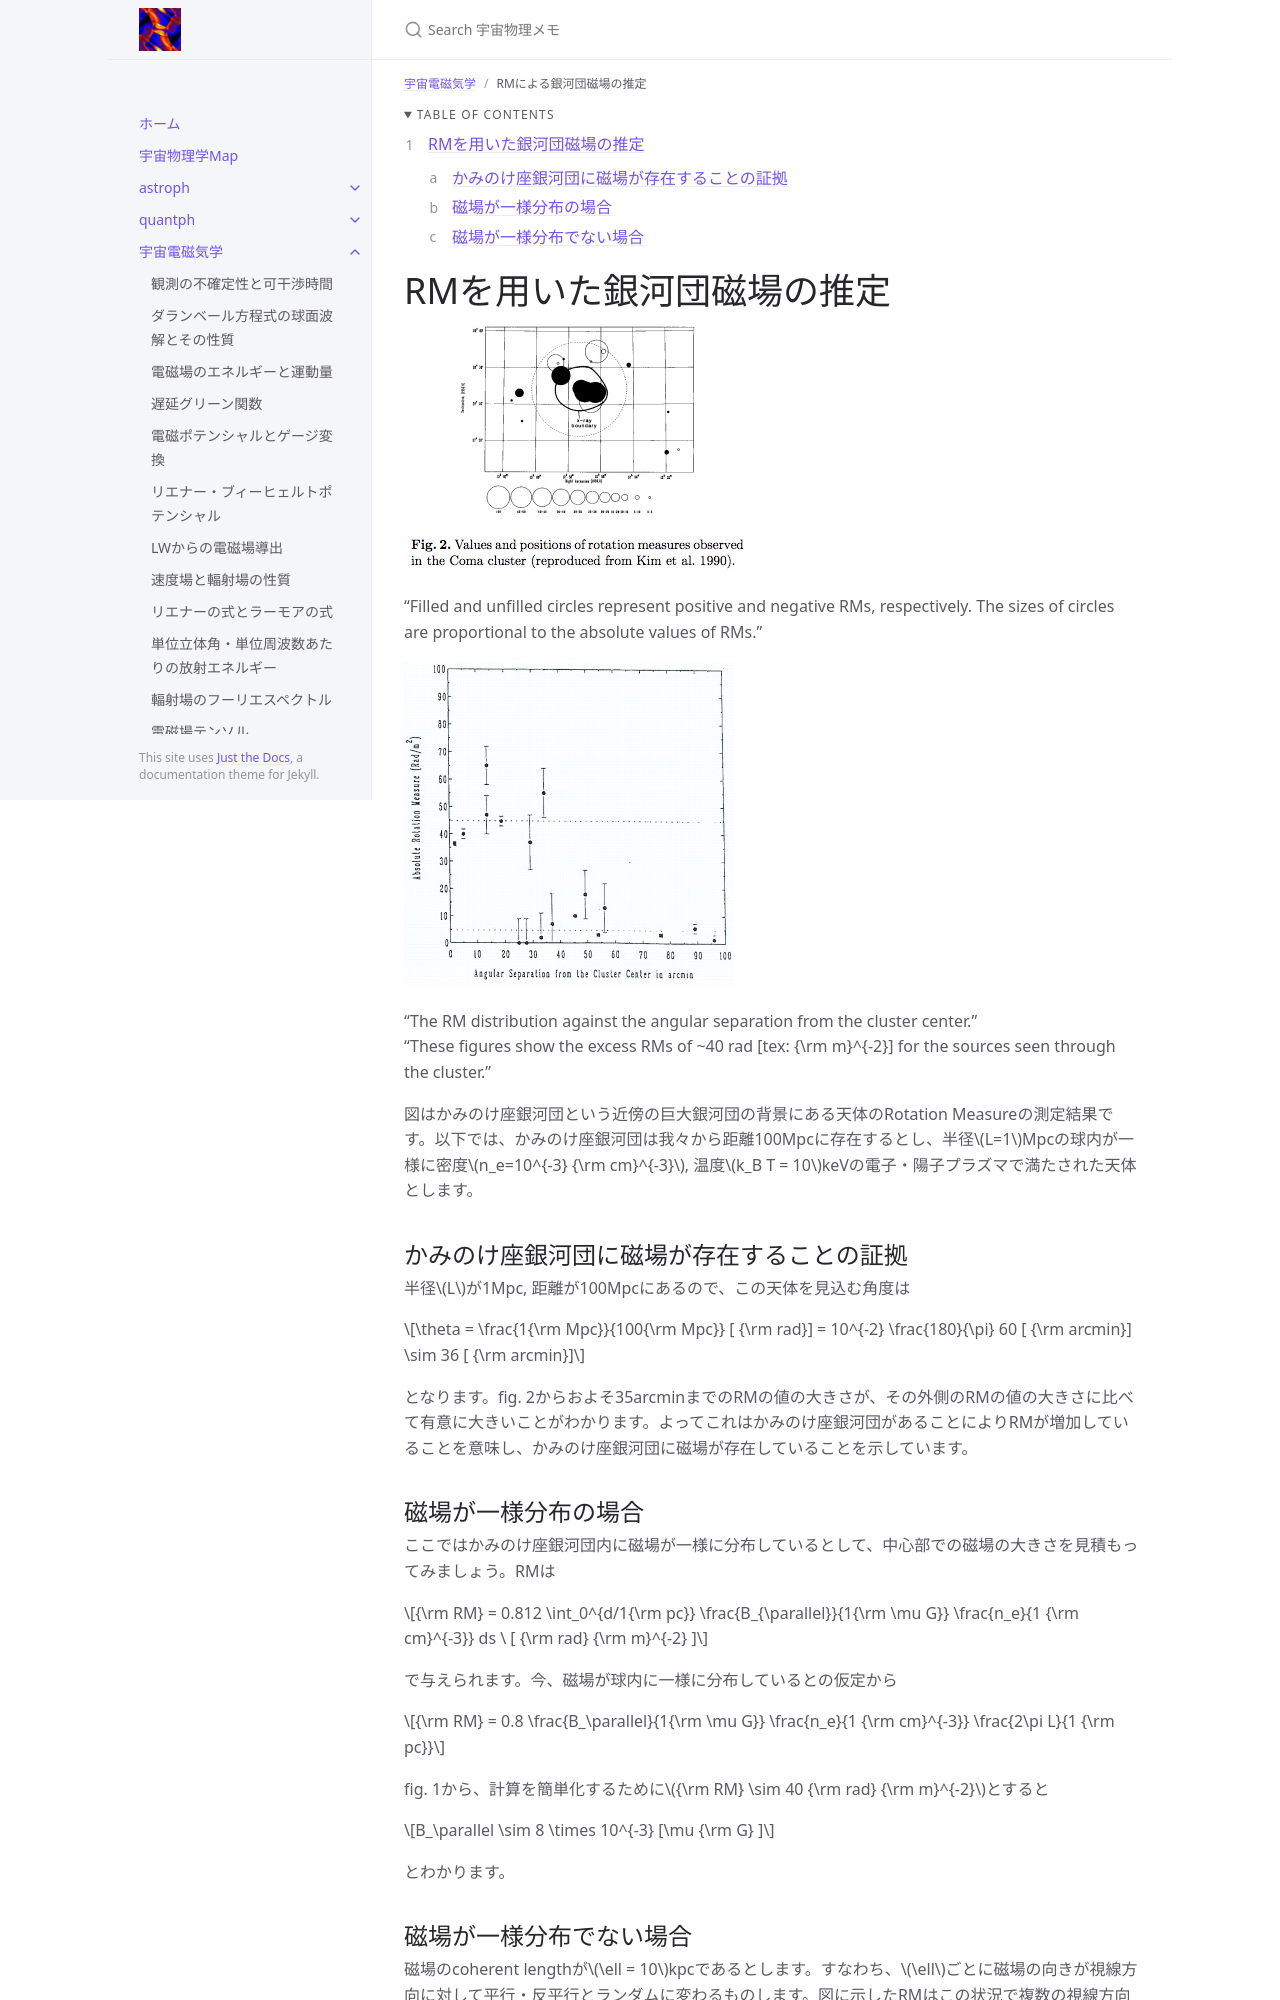

repository: github-nakasho/github-nakasho.github.io · page: astroelec/gcm.html · generator: jekyll

---
layout: default
title: RMによる銀河団磁場の推定
parent: 宇宙電磁気学
math: mathjax3
permalink: /astroelec/gcm
nav_order: 26
---

{: .no_toc }

<details open markdown="block">
  <summary>
    Table of contents
  </summary>
  {: .text-delta }
1. TOC
{:toc}
</details>

{% include adsense.html %}

# RMを用いた銀河団磁場の推定

![Kim+ 1990, fig.1](/assets/images/astroelec/gcm_01.png)

"Filled and unfilled circles represent positive and negative RMs, respectively. The sizes of circles are proportional to the absolute values of RMs."

![Kim+ 1990, fig.2](/assets/images/astroelec/gcm_02.png)

"The RM distribution against the angular separation from the cluster center."  
"These figures show the excess RMs of ~40 rad [tex: {\rm m}^{-2}] for the sources seen through the cluster."

図はかみのけ座銀河団という近傍の巨大銀河団の背景にある天体のRotation Measureの測定結果です。以下では、かみのけ座銀河団は我々から距離100Mpcに存在するとし、半径$$L=1$$Mpcの球内が一様に密度$$n_e=10^{-3} {\rm cm}^{-3}$$, 温度$$k_B T = 10$$keVの電子・陽子プラズマで満たされた天体とします。

## かみのけ座銀河団に磁場が存在することの証拠

半径$$L$$が1Mpc, 距離が100Mpcにあるので、この天体を見込む角度は

$$
\theta 
= \frac{1{\rm Mpc}}{100{\rm Mpc}} [ {\rm rad}]
= 10^{-2} \frac{180}{\pi} 60 [ {\rm arcmin}] 
\sim 36 [ {\rm arcmin}]
$$

となります。fig. 2からおよそ35arcminまでのRMの値の大きさが、その外側のRMの値の大きさに比べて有意に大きいことがわかります。よってこれはかみのけ座銀河団があることによりRMが増加していることを意味し、かみのけ座銀河団に磁場が存在していることを示しています。

## 磁場が一様分布の場合

ここではかみのけ座銀河団内に磁場が一様に分布しているとして、中心部での磁場の大きさを見積もってみましょう。RMは

$$
{\rm RM} 
= 0.812 \int_0^{d/1{\rm pc}} \frac{B_{\parallel}}{1{\rm \mu G}} \frac{n_e}{1 {\rm cm}^{-3}} ds \ [ {\rm rad} {\rm m}^{-2} ]
$$

で与えられます。今、磁場が球内に一様に分布しているとの仮定から

$$
{\rm RM} 
= 0.8 \frac{B_\parallel}{1{\rm \mu G}} \frac{n_e}{1 {\rm cm}^{-3}} \frac{2\pi L}{1 {\rm pc}}
$$

fig. 1から、計算を簡単化するために$${\rm RM} \sim 40 {\rm rad} {\rm m}^{-2}$$とすると

$$
B_\parallel 
\sim 8 \times 10^{-3} [\mu {\rm G} ]
$$

とわかります。
